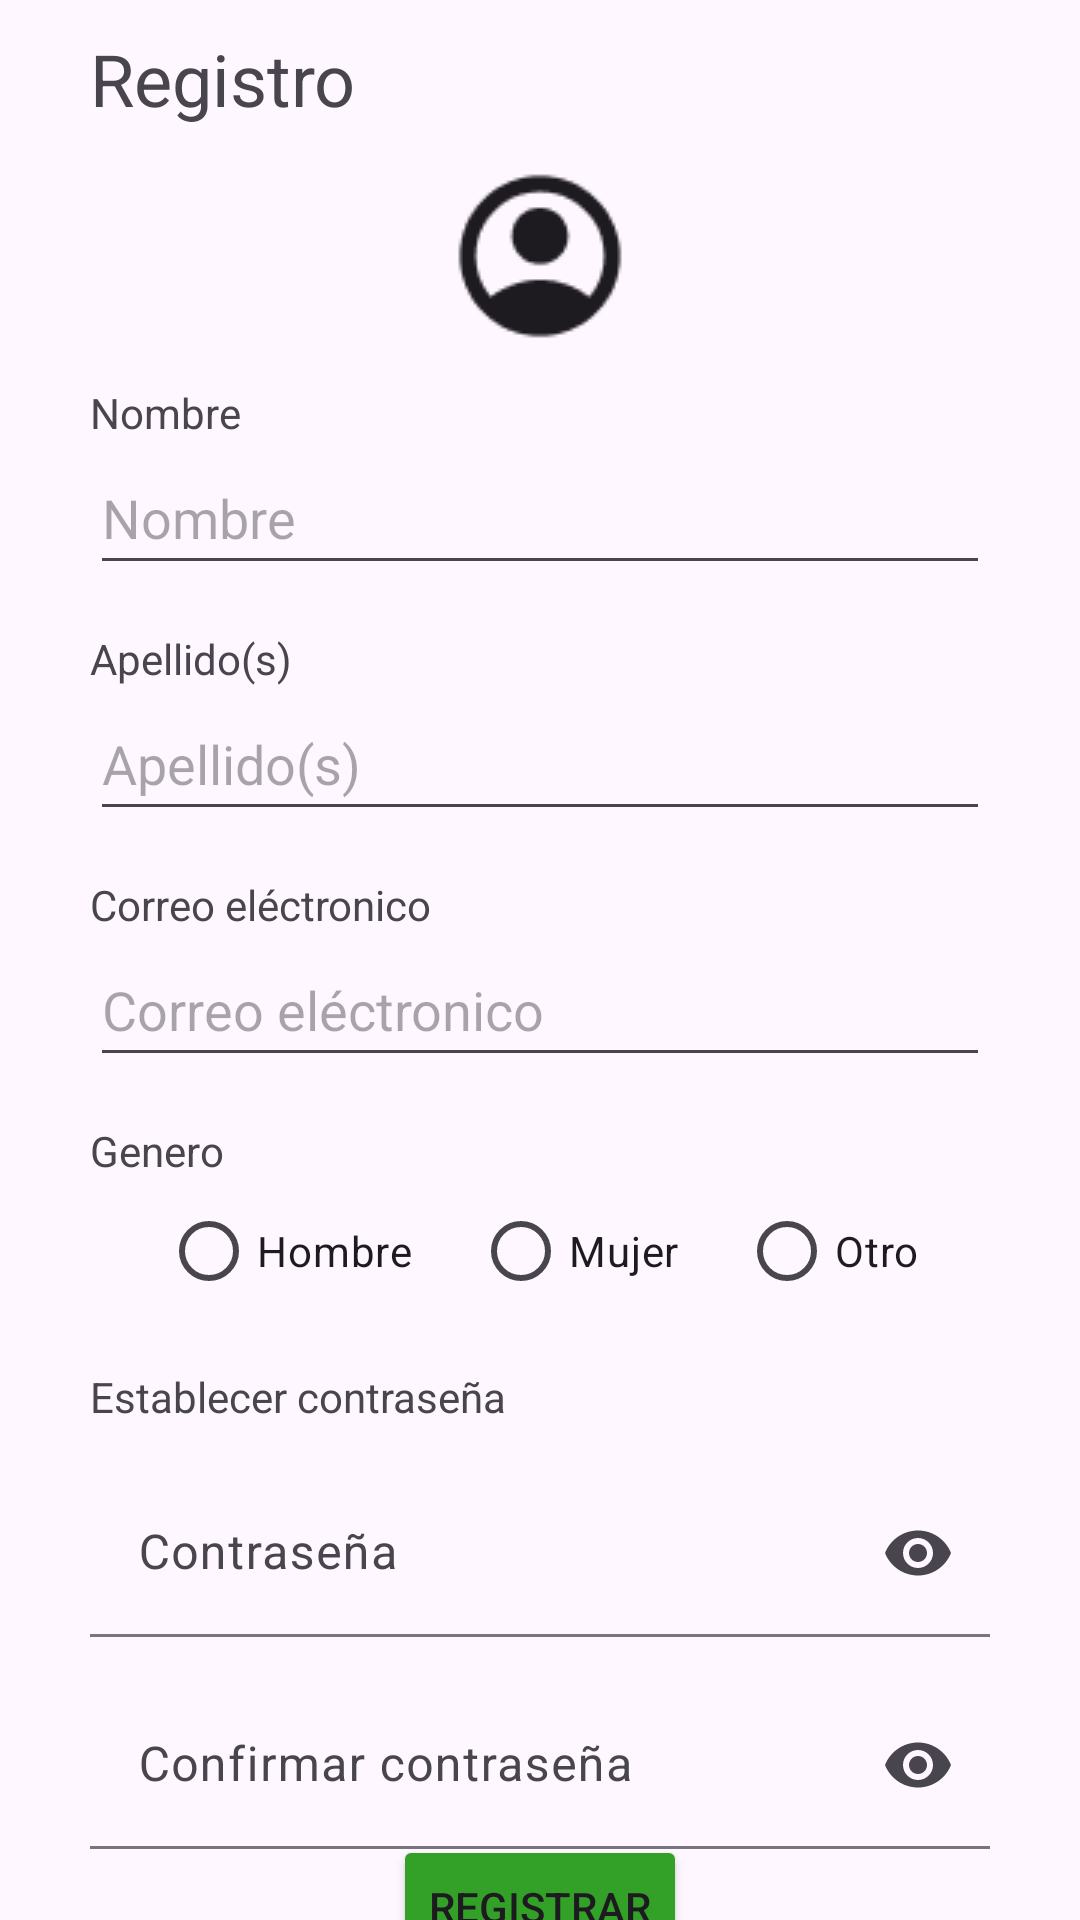

The Android layout XML behind this screen, and the referenced resources:
<!-- AndroidManifest.xml: application theme Theme.Module4Eqp2 -->
<!-- res/layout/activity_sign_up.xml -->
<?xml version="1.0" encoding="utf-8"?>
<androidx.constraintlayout.widget.ConstraintLayout xmlns:android="http://schemas.android.com/apk/res/android"
    xmlns:app="http://schemas.android.com/apk/res-auto"
    xmlns:tools="http://schemas.android.com/tools"
    android:id="@+id/main"
    android:layout_width="match_parent"
    android:layout_height="match_parent"
    tools:context=".homework.fernando_hernandez.SignUpActivity">

    <androidx.constraintlayout.widget.Guideline
        android:id="@+id/guideStart"
        android:layout_width="wrap_content"
        android:layout_height="wrap_content"
        android:orientation="vertical"
        app:layout_constraintGuide_begin="30dp" />

    <androidx.constraintlayout.widget.Guideline
        android:id="@+id/guideEnd"
        android:layout_width="wrap_content"
        android:layout_height="wrap_content"
        android:orientation="vertical"
        app:layout_constraintGuide_end="30dp" />

    <androidx.constraintlayout.widget.Guideline
        android:id="@+id/guidePercent"
        android:layout_width="wrap_content"
        android:layout_height="wrap_content"
        android:orientation="horizontal"
        app:layout_constraintGuide_percent="0.2" />

    <TextView
        android:id="@+id/tvSignUp"
        android:layout_width="0dp"
        android:layout_height="wrap_content"
        android:layout_marginTop="10dp"
        android:text="@string/signupHW"
        android:textSize="24sp"
        app:layout_constraintEnd_toStartOf="@id/guideEnd"
        app:layout_constraintStart_toEndOf="@id/guideStart"
        app:layout_constraintTop_toTopOf="parent" />

    <ImageView
        android:id="@+id/ivLogo"
        android:layout_width="wrap_content"
        android:layout_height="wrap_content"
        android:contentDescription="@string/descriptionSignUpHW"
        android:src="@drawable/user"
        app:layout_constraintBottom_toTopOf="@id/guidePercent"
        app:layout_constraintEnd_toStartOf="@id/guideEnd"
        app:layout_constraintStart_toEndOf="@id/guideStart"
        app:layout_constraintTop_toBottomOf="@id/tvSignUp" />

    <LinearLayout
        android:id="@+id/llSignUp"
        android:layout_width="0dp"
        android:layout_height="wrap_content"
        android:orientation="vertical"
        app:layout_constraintEnd_toStartOf="@id/guideEnd"
        app:layout_constraintStart_toStartOf="@+id/guideStart"
        app:layout_constraintTop_toBottomOf="@id/guidePercent">

        <TextView
            android:id="@+id/tvName"
            android:layout_width="match_parent"
            android:layout_height="wrap_content"
            android:text="@string/nameHW" />

        <EditText
            android:id="@+id/etName"
            android:layout_width="match_parent"
            android:layout_height="wrap_content"
            android:layout_marginBottom="15dp"
            android:autofillHints=""
            android:ems="10"
            android:hint="@string/nameHW"
            android:inputType="text"
            android:minHeight="48dp" />

        <TextView
            android:id="@+id/tyLastName"
            android:layout_width="match_parent"
            android:layout_height="wrap_content"
            android:text="@string/lastnameHW" />

        <EditText
            android:id="@+id/etLastName"
            android:layout_width="match_parent"
            android:layout_height="wrap_content"
            android:layout_marginBottom="15dp"
            android:autofillHints=""
            android:ems="10"
            android:hint="@string/lastnameHW"
            android:inputType="text"
            android:minHeight="48dp" />

        <TextView
            android:id="@+id/tvEmail"
            android:layout_width="match_parent"
            android:layout_height="wrap_content"
            android:text="@string/emailHW" />

        <EditText
            android:id="@+id/etEmail"
            android:layout_width="match_parent"
            android:layout_height="wrap_content"
            android:layout_marginBottom="15dp"
            android:autofillHints=""
            android:ems="10"
            android:hint="@string/emailHW"
            android:inputType="textEmailAddress"
            android:minHeight="48dp" />

        <TextView
            android:id="@+id/tvGender"
            android:layout_width="match_parent"
            android:layout_height="wrap_content"
            android:text="@string/genderHW" />

        <RadioGroup
            android:id="@+id/rbtngGenero"
            android:layout_width="match_parent"
            android:layout_height="match_parent"
            android:layout_marginBottom="15dp"
            android:gravity="center"
            android:orientation="horizontal">

            <RadioButton
                android:id="@+id/rbtnMen"
                android:layout_width="wrap_content"
                android:layout_height="wrap_content"
                android:layout_marginEnd="20dp"
                android:text="@string/genderHHW" />

            <RadioButton
                android:id="@+id/radioButton2"
                android:layout_width="wrap_content"
                android:layout_height="wrap_content"
                android:layout_marginEnd="20dp"
                android:text="@string/genderWHW" />

            <RadioButton
                android:id="@+id/radioButton3"
                android:layout_width="wrap_content"
                android:layout_height="wrap_content"
                android:text="@string/genderOHW" />
        </RadioGroup>

        <TextView
            android:id="@+id/tvTContraseña"
            android:layout_width="match_parent"
            android:layout_height="wrap_content"
            android:text="@string/tpasswordHW"
            android:layout_marginBottom="15dp"/>

        <com.google.android.material.textfield.TextInputLayout
            android:layout_width="match_parent"
            android:layout_height="wrap_content"
            android:layout_marginBottom="15dp"
            android:ems="10"
            android:autofillHints=""
            app:boxBackgroundMode="filled"
            android:hint="@string/passwordHW"
            app:endIconMode="password_toggle">

            <com.google.android.material.textfield.TextInputEditText
                android:id="@+id/etPassword"
                android:layout_width="match_parent"
                android:layout_height="wrap_content"
                android:inputType="textPassword"
                android:minHeight="48dp"/>
        </com.google.android.material.textfield.TextInputLayout>

        <com.google.android.material.textfield.TextInputLayout
            android:layout_width="match_parent"
            android:layout_height="wrap_content"
            android:layout_marginBottom="15dp"
            android:ems="10"
            android:autofillHints=""
            app:boxBackgroundMode="filled"
            android:hint="@string/repasswordHW"
            app:endIconMode="password_toggle">

            <com.google.android.material.textfield.TextInputEditText
                android:id="@+id/etRePassword"
                android:layout_width="match_parent"
                android:layout_height="wrap_content"
                android:inputType="textPassword"
                android:minHeight="48dp"/>
        </com.google.android.material.textfield.TextInputLayout>

    </LinearLayout>

    <Button
        android:id="@+id/btnSignUp"
        android:layout_width="wrap_content"
        android:layout_height="wrap_content"
        android:backgroundTint="@color/green"
        android:text="@string/registerHW"
        app:layout_constraintBottom_toBottomOf="parent"
        app:layout_constraintEnd_toStartOf="@id/guideEnd"
        app:layout_constraintStart_toEndOf="@id/guideStart"
        app:layout_constraintTop_toBottomOf="@id/llSignUp" />
</androidx.constraintlayout.widget.ConstraintLayout>
<!-- resources referenced by this layout -->
<resources>
  <color name="green">#33A128</color>
  <!-- drawable user: png bitmap (drawable, 1804 bytes) -->
  <string name="descriptionSignUpHW">Icono de usuario</string>
  <string name="emailHW">Correo eléctronico</string>
  <string name="genderHHW">Hombre</string>
  <string name="genderHW">Genero</string>
  <string name="genderOHW">Otro</string>
  <string name="genderWHW">Mujer</string>
  <string name="lastnameHW">Apellido(s)</string>
  <string name="nameHW">Nombre</string>
  <string name="passwordHW">Contraseña</string>
  <string name="registerHW">Registrar</string>
  <string name="repasswordHW">Confirmar contraseña</string>
  <string name="signupHW">Registro</string>
  <string name="tpasswordHW">Establecer contraseña</string>
  <style name="Theme.Module4Eqp2" parent="Base.Theme.Module4Eqp2" />
  <style name="Base.Theme.Module4Eqp2" parent="Theme.Material3.Light.NoActionBar">
          
          
      </style>
</resources>
